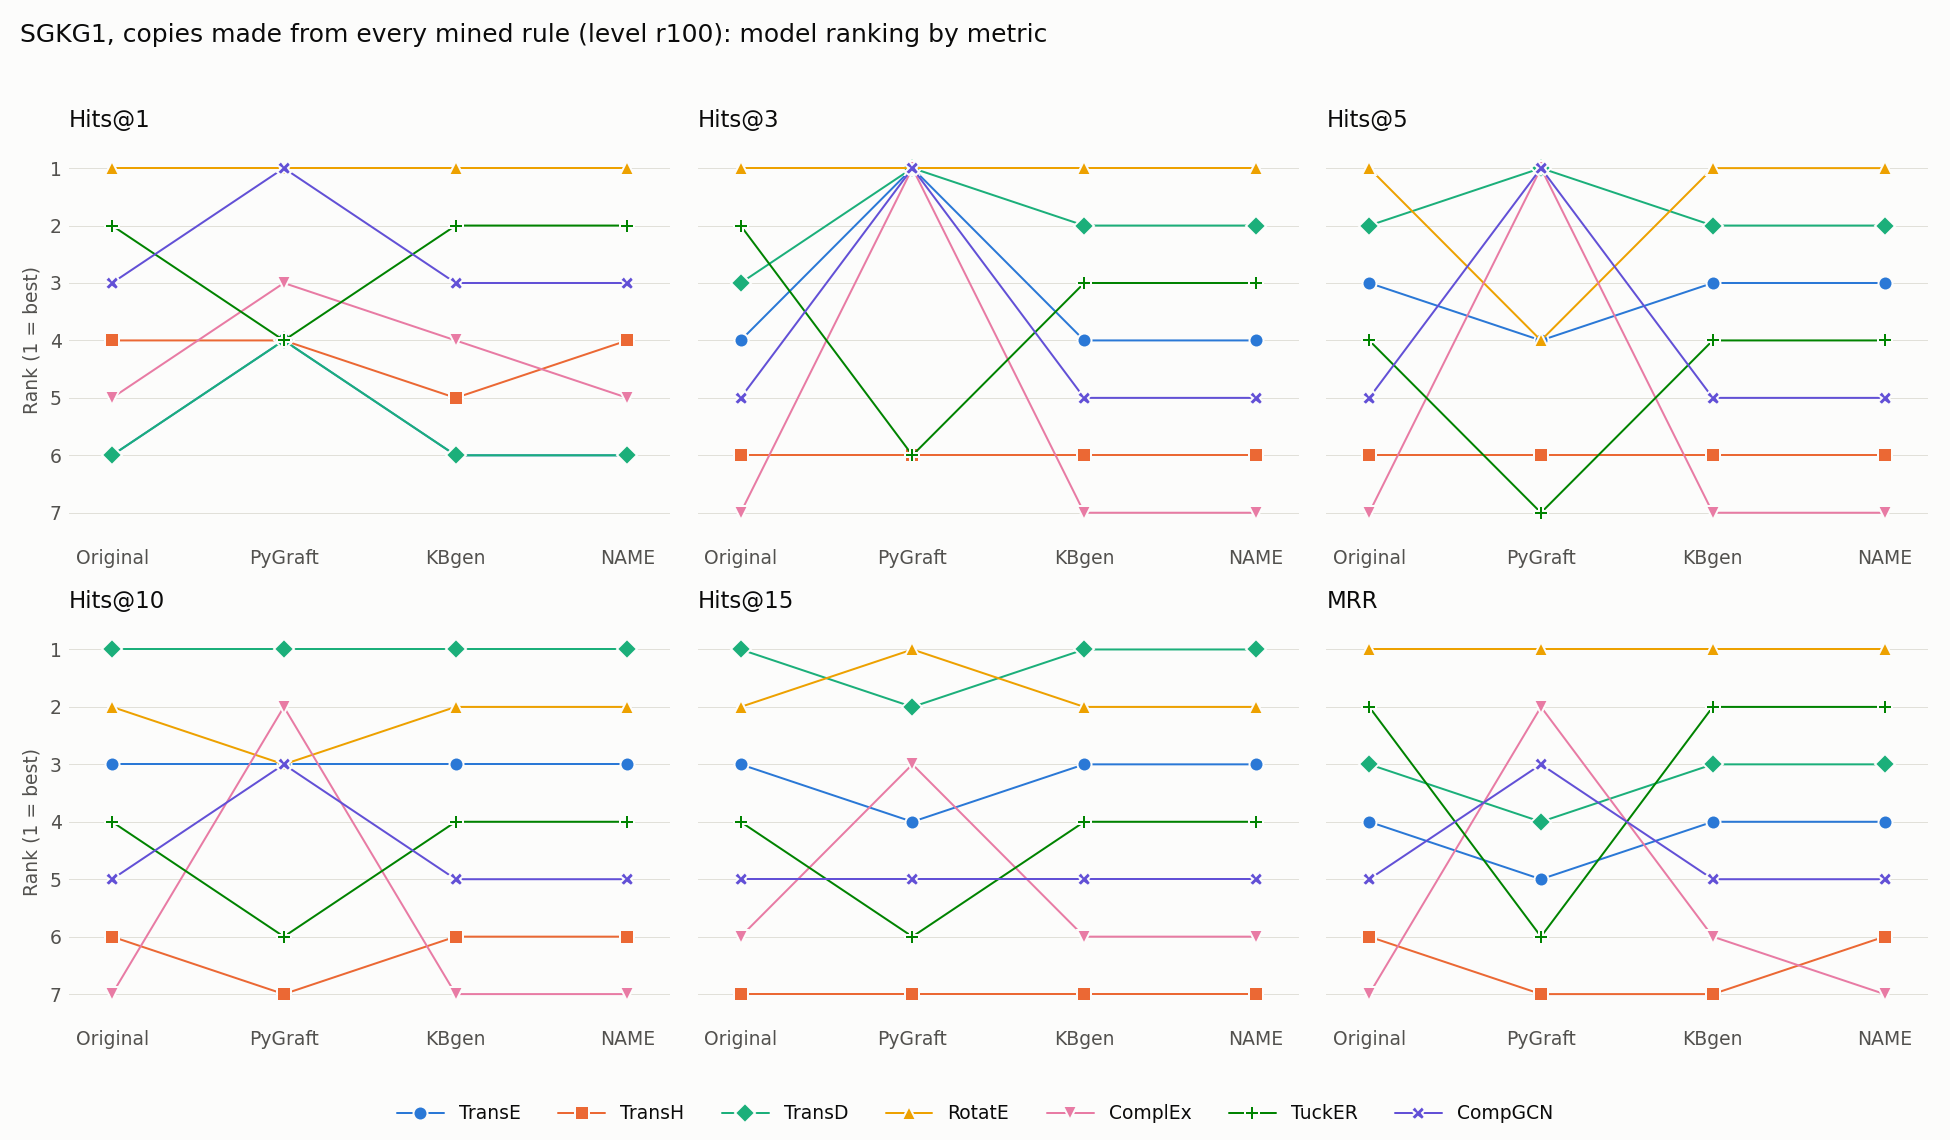

The data file committed next to this chart (first rows):
model, Original Hits@1, kbgen Hits@1, Ours Hits@1, Original Hits@3, kbgen Hits@3, Ours Hits@3, Original Hits@5, kbgen Hits@5, Ours Hits@5, Original Hits@10, kbgen Hits@10, Ours Hits@10, Original Hits@15, kbgen Hits@15, Ours Hits@15, Original MRR, kbgen MRR, Ours MRR
TransE, 6, 6, 6, 4, 4, 4, 3, 3, 3, 3, 3, 3, 3, 3, 3, 4, 4, 4
TransH, 4, 5, 4, 6, 6, 6, 6, 6, 6, 6, 6, 6, 7, 7, 7, 6, 7, 6
TransD, 6, 6, 6, 3, 2, 2, 2, 2, 2, 1, 1, 1, 1, 1, 1, 3, 3, 3
RotatE, 1, 1, 1, 1, 1, 1, 1, 1, 1, 2, 2, 2, 2, 2, 2, 1, 1, 1
ComplEx, 5, 4, 5, 7, 7, 7, 7, 7, 7, 7, 7, 7, 6, 6, 6, 7, 6, 7
TuckER, 2, 2, 2, 2, 3, 3, 4, 4, 4, 4, 4, 4, 4, 4, 4, 2, 2, 2
CompGCN, 3, 3, 3, 5, 5, 5, 5, 5, 5, 5, 5, 5, 5, 5, 5, 5, 5, 5
